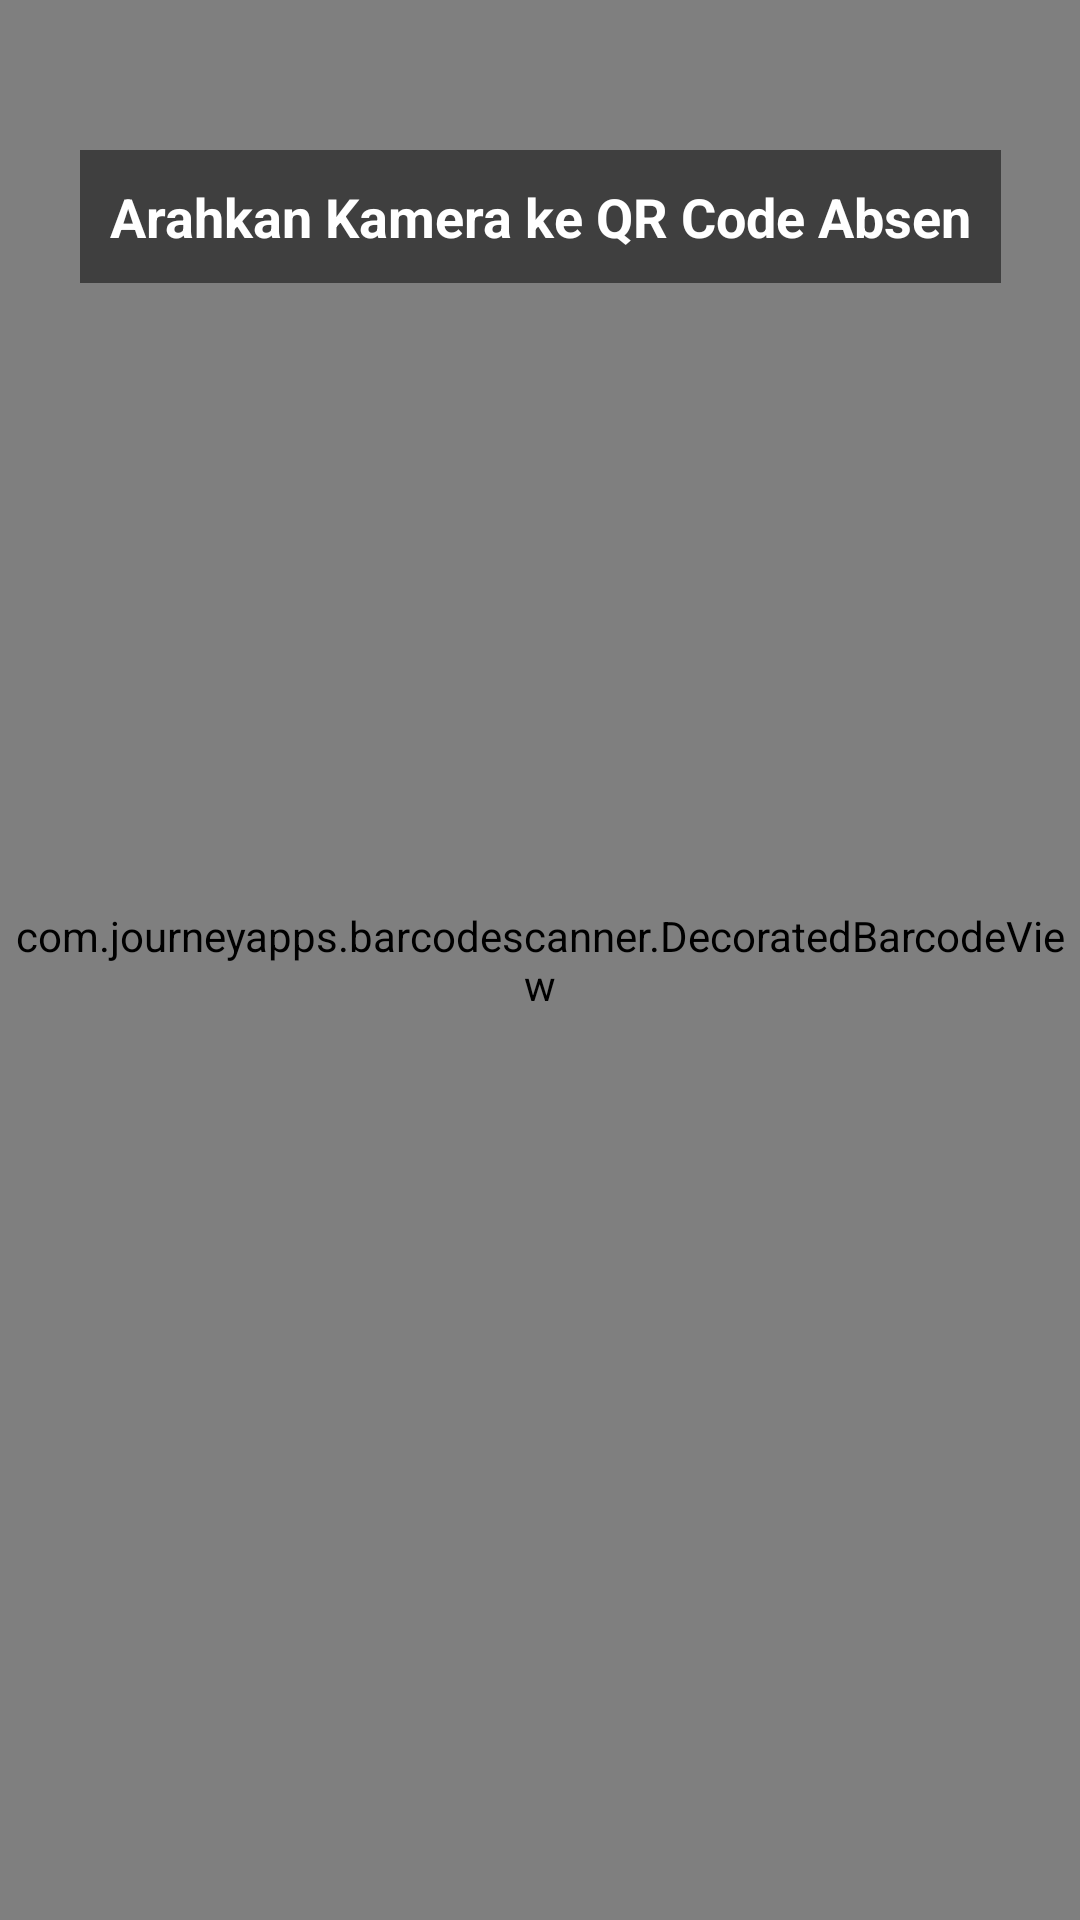

Produce the Android XML layout that renders to this screen, including the resource entries it uses.
<!-- AndroidManifest.xml: application theme Theme.HafzAbsensiRFID -->
<!-- res/layout/activity_qr.xml -->
<?xml version="1.0" encoding="utf-8"?>
<androidx.constraintlayout.widget.ConstraintLayout
    xmlns:android="http://schemas.android.com/apk/res/android"
    xmlns:app="http://schemas.android.com/apk/res-auto"
    android:layout_width="match_parent"
    android:layout_height="match_parent"
    android:background="#000000">

    
    <com.journeyapps.barcodescanner.DecoratedBarcodeView
        android:id="@+id/barcode_scanner"
        android:layout_width="match_parent"
        android:layout_height="match_parent"
        app:layout_constraintBottom_toBottomOf="parent"
        app:layout_constraintEnd_toEndOf="parent"
        app:layout_constraintStart_toStartOf="parent"
        app:layout_constraintTop_toTopOf="parent" />

    
    <TextView
        android:layout_width="wrap_content"
        android:layout_height="wrap_content"
        android:layout_marginTop="50dp"
        android:text="Arahkan Kamera ke QR Code Absen"
        android:textColor="#FFFFFF"
        android:textSize="18sp"
        android:textStyle="bold"
        android:background="#80000000"
        android:padding="10dp"
        app:layout_constraintEnd_toEndOf="parent"
        app:layout_constraintStart_toStartOf="parent"
        app:layout_constraintTop_toTopOf="parent" />

</androidx.constraintlayout.widget.ConstraintLayout>
<!-- resources referenced by this layout -->
<resources>
  <style name="Theme.HafzAbsensiRFID" parent="Theme.AppCompat.Light.NoActionBar">
          
          <item name="colorPrimary">#667eea</item>
          <item name="colorPrimaryVariant">#5a6fd6</item>
          <item name="colorOnPrimary">#FFFFFF</item>
      </style>
</resources>
